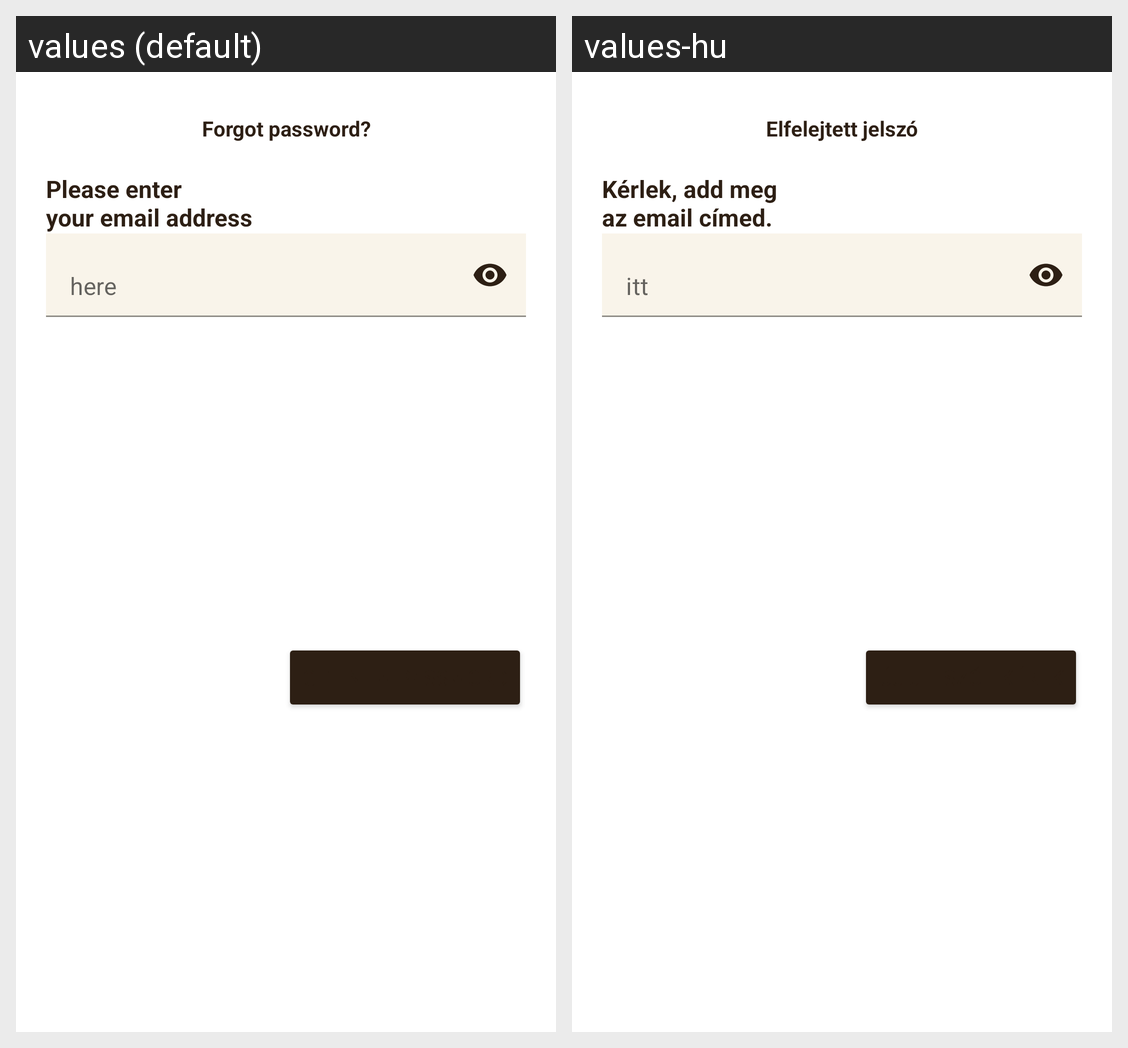

Here is an Android app screen in its default locale and in the app's own translations. Write out the translated-string differences for the strings that appear on this screen.
Android screen res/layout/fragment_reset_password.xml rendered under 2 locales, left to right: values (default), values-hu. Device: Nexus 5 (rendered at 1080×1920; each locale shown at half size, 540×960, under a caption strip naming it); theme AppTheme.
Strings drawn on this screen, with the default value and each locale's value (text and hints the layout hard-codes, and strings that could not be matched under every locale, appear in the picture but are not listed):

forgot_password
  values: Forgot password?
  values-hu: Elfelejtett jelszó

please_enter_nyour_email_address
  values: Please enter
      your email address
  values-hu: Kérlek, add meg
      az email címed.

here
  values: here
  values-hu: itt
